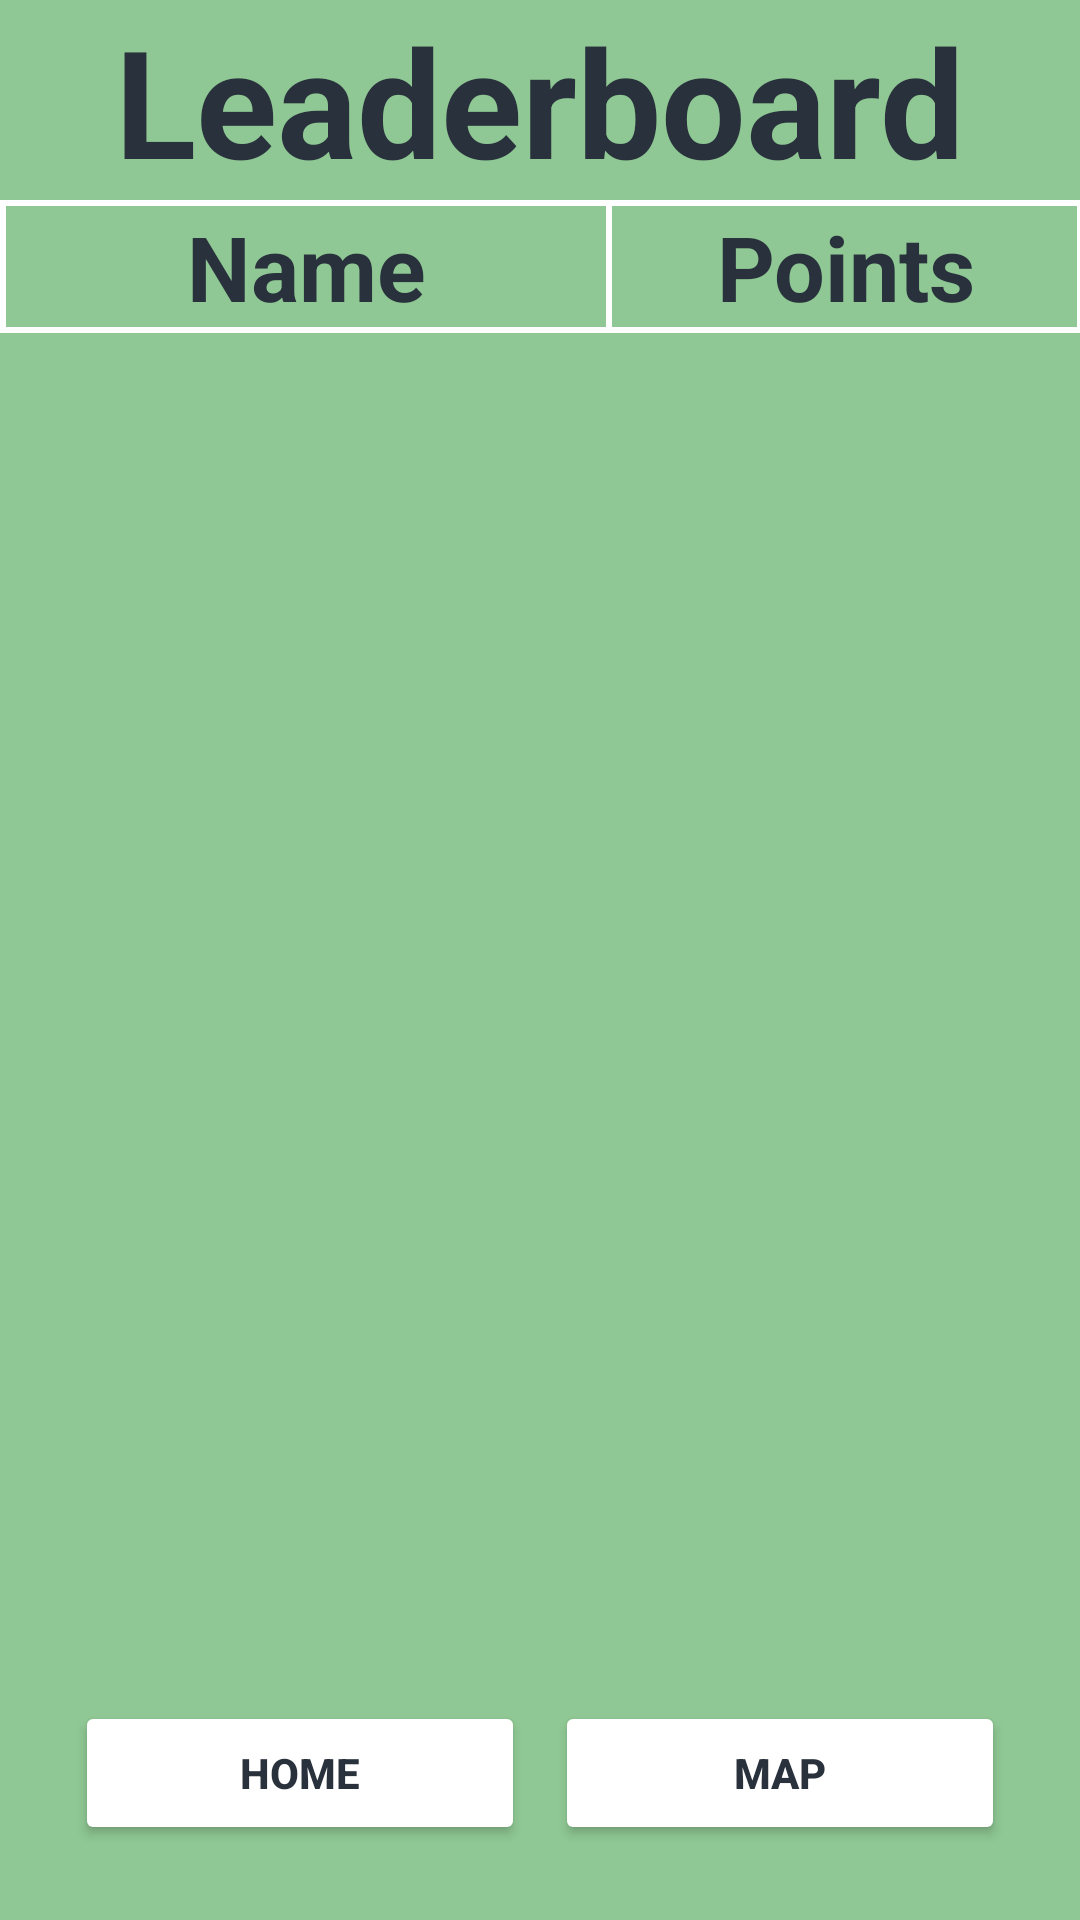

Here is an Android app screen rendered from its layout file. Give the layout XML and the strings, colors and styles it references.
<!-- AndroidManifest.xml: application theme Theme.FinalProject16 -->
<!-- res/layout/leaderboard.xml -->
<?xml version="1.0" encoding="utf-8"?>
<androidx.constraintlayout.widget.ConstraintLayout xmlns:android="http://schemas.android.com/apk/res/android"
    xmlns:tools="http://schemas.android.com/tools"
    android:layout_width="match_parent"
    android:layout_height="match_parent"
    xmlns:app="http://schemas.android.com/apk/res-auto"
    android:background="@color/primary">

    <ScrollView
        android:layout_width="match_parent"
        android:layout_height="match_parent"
        app:layout_constraintTop_toTopOf="parent"
        app:layout_constraintBottom_toBottomOf="parent"
        app:layout_constraintLeft_toLeftOf="parent"
        app:layout_constraintRight_toRightOf="parent">

        <TableLayout
            android:id="@+id/table"
            android:layout_width="match_parent"
            android:layout_height="match_parent"
            android:stretchColumns="1"
            android:background="#fff">
            <TableRow
                android:background="@color/primary">
                <TextView
                    android:layout_span="2"
                    android:text="Leaderboard"
                    android:textSize="50dp"
                    android:layout_gravity="center"
                    android:textStyle="bold"
                    android:textColor="@color/third"
                    />
            </TableRow>
            <TableRow
                android:background="@color/white"
                android:layout_margin="1dp">

                <TextView
                    android:layout_width="200dp"
                    android:layout_span="1"
                    android:text="Name"
                    android:textColor="@color/third"
                    android:textSize="30dp"
                    android:textStyle="bold"
                    android:textAlignment="center"
                    android:layout_margin="1dp"
                    android:background="@color/primary" />

                <TextView
                    android:text="Points"
                    android:textColor="@color/third"
                    android:textSize="30dp"
                    android:textStyle="bold"
                    android:layout_span="1"
                    android:textAlignment="center"
                    android:layout_margin="1dp"
                    android:background="@color/primary"/>
            </TableRow>
        </TableLayout>
    </ScrollView>

    <Button
        android:id="@+id/home"
        android:layout_width="150dp"
        android:layout_height="wrap_content"
        android:layout_margin="25dp"
        android:backgroundTint="@color/white"
        android:text="Home"
        android:textColor="@color/third"
        android:textStyle="bold"
        app:layout_constraintBottom_toBottomOf="parent"
        app:layout_constraintLeft_toLeftOf="parent" />

    <Button
        android:id="@+id/map"
        android:layout_height="wrap_content"
        android:layout_width="150dp"
        android:textColor="@color/third"
        android:backgroundTint="@color/white"
        android:text="Map"
        android:textStyle="bold"
        android:layout_margin="25dp"
        app:layout_constraintBottom_toBottomOf="parent"
        app:layout_constraintRight_toRightOf="parent" />

</androidx.constraintlayout.widget.ConstraintLayout>
<!-- resources referenced by this layout -->
<resources>
  <color name="primary">#8FC894</color>
  <color name="third">#29313C</color>
  <color name="white">#FFFFFFFF</color>
  <style name="Theme.FinalProject16" parent="Theme.MaterialComponents.DayNight.DarkActionBar">
          
          <item name="colorPrimary">@color/purple_500</item>
          <item name="colorPrimaryVariant">@color/purple_700</item>
          <item name="colorOnPrimary">@color/white</item>
          
          <item name="colorSecondary">@color/teal_200</item>
          <item name="colorSecondaryVariant">@color/teal_700</item>
          <item name="colorOnSecondary">@color/black</item>
          
          <item name="android:statusBarColor" tools:targetApi="l">?attr/colorPrimaryVariant</item>
          
      </style>
  <color name="purple_500">#FF6200EE</color>
  <color name="teal_700">#FF018786</color>
  <color name="black">#FF000000</color>
  <!-- not gathered from this repository: default colours our renderer supplied (Android Studio template values) -->
  <color name="purple_700">#FF3700B3</color>
  <color name="teal_200">#FF03DAC5</color>
</resources>
